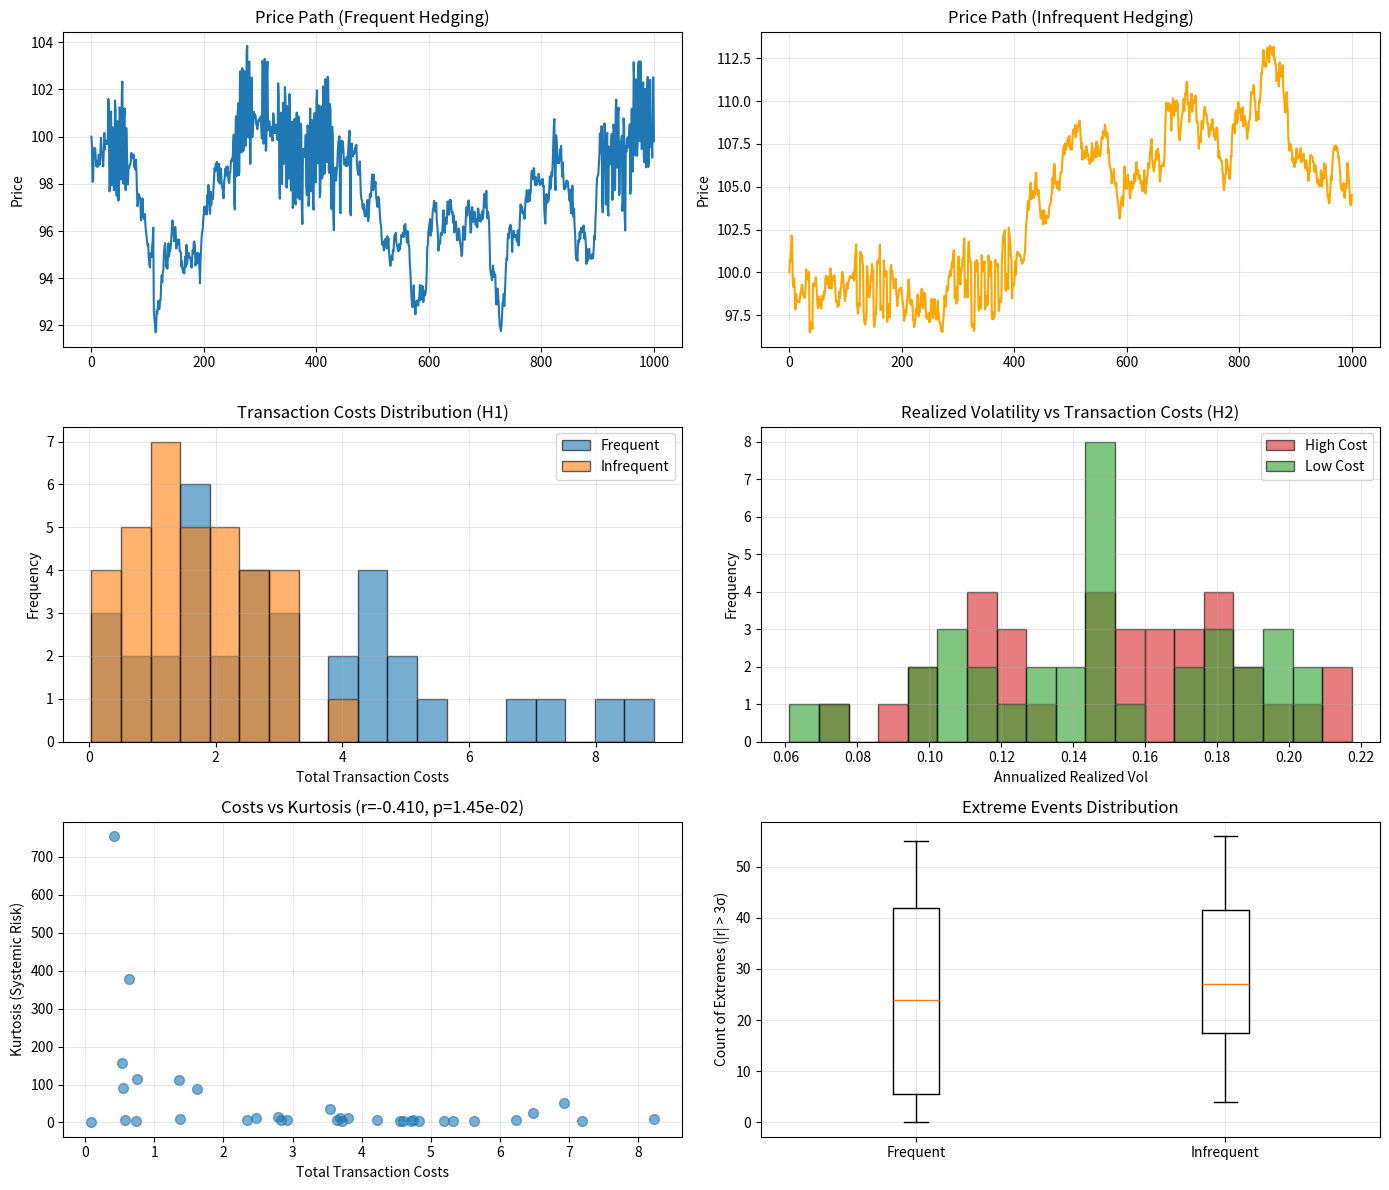

This chart was generated by the following Python code:
# -*- coding: utf-8 -*-
"""code_project.ipynb

Automatically generated by Colab.

Original file is located at
    https://colab.research.google.com/<link-removed>
"""

import numpy as np
import pandas as pd
import matplotlib.pyplot as plt
from scipy.stats import ttest_ind, mannwhitneyu, ks_2samp, pearsonr, norm
import random

np.random.seed(42)
random.seed(42)

# ============================================================
# ЧАСТЬ 1: Black-Scholes и Leland Model с дискретным хеджем
# ============================================================

def bs_call_price(S, K, r, T, sigma):
    if sigma <= 0 or T <= 0:
        return max(S - K, 0.0)
    d1 = (np.log(S / K) + (r + 0.5 * sigma ** 2) * T) / (sigma * np.sqrt(T))
    d2 = d1 - sigma * np.sqrt(T)
    return S * norm.cdf(d1) - K * np.exp(-r * T) * norm.cdf(d2)

def bs_delta_call(S, K, r, T, sigma):
    if sigma <= 0 or T <= 0:
        return 1.0 if S > K else 0.0
    d1 = (np.log(S / K) + (r + 0.5 * sigma ** 2) * T) / (sigma * np.sqrt(T))
    return norm.cdf(d1)

def bs_gamma_call(S, K, r, T, sigma):
    if sigma <= 0 or T <= 0:
        return 0.0
    d1 = (np.log(S / K) + (r + 0.5 * sigma ** 2) * T) / (sigma * np.sqrt(T))
    return norm.pdf(d1) / (S * sigma * np.sqrt(T))

def leland_price_adjustment(gamma, sigma, rehedge_interval, transaction_cost):
    if rehedge_interval <= 0 or transaction_cost <= 0:
        return 0.0
    adjustment = gamma * sigma * np.sqrt(rehedge_interval) * transaction_cost / np.sqrt(np.pi)
    return adjustment

# ============================================================
# ЧАСТЬ 2: Мультиагентная симуляция с дискретным хеджем
# ============================================================

def run_leland_simulation(
    T=1000,
    N=150,
    # Параметры хеджирования
    frac_frequent_hedgers=0.15,   # агенты, хеджирующие часто (каждый день)
    frac_infrequent_hedgers=0.1,  # агенты, хеджирующие редко (раз в 5-10 дней)
    # Другие агенты
    frac_momentum=0.2,
    frac_fundamentalists=0.15,
    # Параметры рынка
    base_lambda=0.001,
    transaction_cost=0.001,  # издержки на одну сделку
    S0=100.0,
    K=100.0,
    r=0.01,
    sigma_underlying=0.2,  # волатильность спота
    T_mat_years=30/252
):

    S = S0
    prices = [S]
    returns = []
    logreturns = []

    # Портфели хеджеров
    frequent_inventory = 1.0  # один long call на агента
    infrequent_inventory = 1.0
    frequent_stock_pos = 0.0  # stock position для хеджа
    infrequent_stock_pos = 0.0

    # Счётчики для дискретного хеджа
    rehedge_freq_counter = 0
    rehedge_infreq_counter = 0

    # Агенты
    n_frequent = int(frac_frequent_hedgers * N)
    n_infrequent = int(frac_infrequent_hedgers * N)
    n_momentum = int(frac_momentum * N)
    n_fundamentalists = int(frac_fundamentalists * N)
    n_noise = N - n_frequent - n_infrequent - n_momentum - n_fundamentalists

    # Метрики для анализа
    transaction_costs_list = []
    gamma_pnl_list = []
    realized_costs_vs_predicted = []

    for t in range(1, T+1):

        # -------- СПРОС ДРУГИХ АГЕНТОВ --------
        last_r = logreturns[-1] if len(logreturns) > 0 else 0.0
        dmom = n_momentum * 0.5 * np.sign(last_r) * abs(last_r)

        dfund = n_fundamentalists * 0.1 * np.log(100.0 / S)

        dnoise = np.random.normal(scale=0.5, size=n_noise).sum()

        # -------- ДИСКРЕТНОЕ ХЕДЖИРОВАНИЕ --------
        delta_current = bs_delta_call(S, K, r, T_mat_years - t/252, sigma_underlying)
        gamma_current = bs_gamma_call(S, K, r, T_mat_years - t/252, sigma_underlying)

        # Частое хеджирование (каждый день, t % 1 == 0)
        frequent_hedge_trade = 0.0
        if rehedge_freq_counter >= 1:  # каждый день
            target_stock_frequent = -frequent_inventory * n_frequent * delta_current
            frequent_hedge_trade = target_stock_frequent - frequent_stock_pos
            frequent_stock_pos = target_stock_frequent
            rehedge_freq_counter = 0
            # Учитываем транзакционные издержки
            freq_cost = abs(frequent_hedge_trade) * transaction_cost
            transaction_costs_list.append(freq_cost)
        else:
            rehedge_freq_counter += 1

        # Редкое хеджирование (раз в 5 дней)
        infreq_hedge_trade = 0.0
        if rehedge_infreq_counter >= 5:
            target_stock_infreq = -infrequent_inventory * n_infrequent * delta_current
            infreq_hedge_trade = target_stock_infreq - infrequent_stock_pos
            infrequent_stock_pos = target_stock_infreq
            rehedge_infreq_counter = 0
            # Издержки выше из-за более крупных сделок
            infreq_cost = abs(infreq_hedge_trade) * transaction_cost * 1.5
            transaction_costs_list.append(infreq_cost)
        else:
            rehedge_infreq_counter += 1

        # P&L от гамма (hedging P&L)
        if len(logreturns) > 0:
            dS_log = logreturns[-1]
            gamma_pnl = 0.5 * gamma_current * (S ** 2) * (dS_log ** 2)
            gamma_pnl_list.append(gamma_pnl)

        # -------- ЦЕНА --------
        net_order = dmom + dfund + dnoise + frequent_hedge_trade + infreq_hedge_trade

        effective_lambda = base_lambda
        dlogS = effective_lambda * net_order + np.random.normal(scale=0.001)

        if np.random.rand() < 0.002:
            dlogS += np.random.standard_t(df=4) * 0.05

        S = S * np.exp(dlogS)
        prices.append(S)

        if len(prices) > 1:
            lr = np.log(prices[-1] / prices[-2])
            logreturns.append(lr)
            returns.append(lr)

    # ======================================================
    #                     МЕТРИКИ
    # ======================================================
    df = pd.DataFrame({
        "time": range(len(prices)),
        "price": prices,
        "logreturn": [0.0] + returns,
    })

    realized_vol = np.std(logreturns) * np.sqrt(252) if len(logreturns) > 1 else 0.0
    total_transaction_costs = sum(transaction_costs_list)
    avg_transaction_costs = np.mean(transaction_costs_list) if transaction_costs_list else 0.0
    extreme_count = np.sum(np.abs(df["logreturn"]) > 3 * df["logreturn"].std())
    kurt = df["logreturn"].kurtosis()
    avg_gamma_pnl = np.mean(gamma_pnl_list) if gamma_pnl_list else 0.0

    metrics = {
        "realized_vol": realized_vol,
        "total_transaction_costs": total_transaction_costs,
        "avg_transaction_costs": avg_transaction_costs,
        "extreme_count": extreme_count,
        "kurtosis": kurt,
        "avg_gamma_pnl": avg_gamma_pnl,
    }

    return df, metrics

# ============================================================
# ЧАСТЬ 3: Трёхэтапное тестирование гипотез
# ============================================================

print("=" * 70)
print("LELAND MODEL WITH DISCRETE REHEDGING - HYPOTHESIS TESTING")
print("=" * 70)

# H1: Частое хеджирование vs редкое хеджирование
print("\n--- SCENARIO 1: Frequent vs Infrequent Hedging ---")
metrics_frequent, dfs_frequent = [], []
metrics_infrequent, dfs_infrequent = [], []

for i in range(35):
    df, m = run_leland_simulation(
        frac_frequent_hedgers=0.20,
        frac_infrequent_hedgers=0.02
    )
    metrics_frequent.append(m)
    dfs_frequent.append(df)

for i in range(35):
    df, m = run_leland_simulation(
        frac_frequent_hedgers=0.02,
        frac_infrequent_hedgers=0.20
    )
    metrics_infrequent.append(m)
    dfs_infrequent.append(df)

metrics_frequent_df = pd.DataFrame(metrics_frequent)
metrics_infrequent_df = pd.DataFrame(metrics_infrequent)

# H2: Высокие vs низкие транзакционные издержки
print("\n--- SCENARIO 2: High vs Low Transaction Costs ---")
metrics_high_cost, dfs_high_cost = [], []
metrics_low_cost, dfs_low_cost = [], []

for i in range(35):
    df, m = run_leland_simulation(
        transaction_cost=0.005  # 0.5%
    )
    metrics_high_cost.append(m)
    dfs_high_cost.append(df)

for i in range(35):
    df, m = run_leland_simulation(
        transaction_cost=0.0001  # 0.01%
    )
    metrics_low_cost.append(m)
    dfs_low_cost.append(df)

metrics_high_cost_df = pd.DataFrame(metrics_high_cost)
metrics_low_cost_df = pd.DataFrame(metrics_low_cost)

# H3: Связь между частотой хеджирования, издержками и системным риском
print("\n--- SCENARIO 3: Hedging Frequency vs Systemic Risk ---")
metrics_mixed, dfs_mixed = [], []

for i in range(35):
    df, m = run_leland_simulation(
        frac_frequent_hedgers=0.10,
        frac_infrequent_hedgers=0.10,
        transaction_cost=0.002
    )
    metrics_mixed.append(m)
    dfs_mixed.append(df)

metrics_mixed_df = pd.DataFrame(metrics_mixed)

# ============================================================
# ЧАСТЬ 4: Статистические тесты
# ============================================================

print("\n" + "=" * 70)
print("STATISTICAL TESTS")
print("=" * 70)

tests = {}

# H1: Частое хеджирование снижает транзакционные издержки
stat_t_H1, p_t_H1 = ttest_ind(
    metrics_frequent_df["total_transaction_costs"],
    metrics_infrequent_df["total_transaction_costs"],
    equal_var=False
)
stat_mw_H1, p_mw_H1 = mannwhitneyu(
    metrics_frequent_df["total_transaction_costs"],
    metrics_infrequent_df["total_transaction_costs"],
    alternative="two-sided"
)

tests["H1_ttest_costs"] = (stat_t_H1, p_t_H1)
tests["H1_mannwhitney_costs"] = (stat_mw_H1, p_mw_H1)

# H2: Высокие издержки увеличивают реализованную волатильность
stat_t_H2, p_t_H2 = ttest_ind(
    metrics_high_cost_df["realized_vol"],
    metrics_low_cost_df["realized_vol"],
    equal_var=False
)
stat_ks_H2, p_ks_H2 = ks_2samp(
    metrics_high_cost_df["extreme_count"],
    metrics_low_cost_df["extreme_count"]
)

tests["H2_ttest_vol"] = (stat_t_H2, p_t_H2)
tests["H2_ks_extreme"] = (stat_ks_H2, p_ks_H2)

# H3: Корреляция между издержками и куртозисом (системный риск)
corr_H3, p_corr_H3 = pearsonr(
    metrics_mixed_df["total_transaction_costs"],
    metrics_mixed_df["kurtosis"]
)
stat_t_H3, p_t_H3 = ttest_ind(
    metrics_frequent_df["extreme_count"],
    metrics_infrequent_df["extreme_count"],
    equal_var=False
)

tests["H3_corr_costs_kurtosis"] = (corr_H3, p_corr_H3)
tests["H3_ttest_extremes"] = (stat_t_H3, p_t_H3)

# ============================================================
# ЧАСТЬ 5: Вывод результатов
# ============================================================

summary = pd.DataFrame({
    "scenario": ["frequent_hedging", "infrequent_hedging", "high_cost", "low_cost"],
    "mean_transaction_costs": [
        metrics_frequent_df["total_transaction_costs"].mean(),
        metrics_infrequent_df["total_transaction_costs"].mean(),
        metrics_high_cost_df["total_transaction_costs"].mean(),
        metrics_low_cost_df["total_transaction_costs"].mean(),
    ],
    "mean_realized_vol": [
        metrics_frequent_df["realized_vol"].mean(),
        metrics_infrequent_df["realized_vol"].mean(),
        metrics_high_cost_df["realized_vol"].mean(),
        metrics_low_cost_df["realized_vol"].mean(),
    ],
    "mean_extreme_count": [
        metrics_frequent_df["extreme_count"].mean(),
        metrics_infrequent_df["extreme_count"].mean(),
        metrics_high_cost_df["extreme_count"].mean(),
        metrics_low_cost_df["extreme_count"].mean(),
    ],
    "mean_kurtosis": [
        metrics_frequent_df["kurtosis"].mean(),
        metrics_infrequent_df["kurtosis"].mean(),
        metrics_high_cost_df["kurtosis"].mean(),
        metrics_low_cost_df["kurtosis"].mean(),
    ],
})

print("\n=== Summary by Scenario ===")
print(summary.to_string(index=False))

print("\n=== Statistical Tests ===")
tests_df = pd.DataFrame(
    [{"test": k, "stat": v[0], "pvalue": v[1]} for k, v in tests.items()]
)
print(tests_df.to_string(index=False))

# ============================================================
# ЧАСТЬ 6: Графики для отчёта
# ============================================================

print("\n=== Generating Plots ===")

example_df = dfs_frequent[0]

fig, axes = plt.subplots(3, 2, figsize=(14, 12))

# 1. Траектория цены (frequent hedging)
axes[0, 0].plot(example_df["time"], example_df["price"], linewidth=1.5)
axes[0, 0].set_title("Price Path (Frequent Hedging)")
axes[0, 0].set_ylabel("Price")
axes[0, 0].grid(True, alpha=0.3)

# 2. Траектория цены (infrequent hedging)
example_df_infreq = dfs_infrequent[0]
axes[0, 1].plot(example_df_infreq["time"], example_df_infreq["price"], linewidth=1.5, color='orange')
axes[0, 1].set_title("Price Path (Infrequent Hedging)")
axes[0, 1].set_ylabel("Price")
axes[0, 1].grid(True, alpha=0.3)

# 3. Распределение транзакционных издержек
data_freq_costs = metrics_frequent_df["total_transaction_costs"]
data_infreq_costs = metrics_infrequent_df["total_transaction_costs"]
all_costs = np.concatenate([data_freq_costs, data_infreq_costs])
bins_costs = np.linspace(all_costs.min(), all_costs.max(), 20)

axes[1, 0].hist(data_freq_costs, bins=bins_costs, alpha=0.6, label="Frequent", color="tab:blue", edgecolor='black')
axes[1, 0].hist(data_infreq_costs, bins=bins_costs, alpha=0.6, label="Infrequent", color="tab:orange", edgecolor='black')
axes[1, 0].set_title("Transaction Costs Distribution (H1)")
axes[1, 0].set_xlabel("Total Transaction Costs")
axes[1, 0].set_ylabel("Frequency")
axes[1, 0].legend()
axes[1, 0].grid(True, alpha=0.3)

# 4. Распределение реализованной волатильности по издержкам
data_high_vol = metrics_high_cost_df["realized_vol"]
data_low_vol = metrics_low_cost_df["realized_vol"]
all_vol = np.concatenate([data_high_vol, data_low_vol])
bins_vol = np.linspace(all_vol.min(), all_vol.max(), 20)

axes[1, 1].hist(data_high_vol, bins=bins_vol, alpha=0.6, label="High Cost", color="tab:red", edgecolor='black')
axes[1, 1].hist(data_low_vol, bins=bins_vol, alpha=0.6, label="Low Cost", color="tab:green", edgecolor='black')
axes[1, 1].set_title("Realized Volatility vs Transaction Costs (H2)")
axes[1, 1].set_xlabel("Annualized Realized Vol")
axes[1, 1].set_ylabel("Frequency")
axes[1, 1].legend()
axes[1, 1].grid(True, alpha=0.3)

# 5. Куртозис vs Издержки (корреляция)
axes[2, 0].scatter(metrics_mixed_df["total_transaction_costs"], metrics_mixed_df["kurtosis"], alpha=0.6, s=50)
axes[2, 0].set_title(f"Costs vs Kurtosis (r={corr_H3:.3f}, p={p_corr_H3:.2e})")
axes[2, 0].set_xlabel("Total Transaction Costs")
axes[2, 0].set_ylabel("Kurtosis (Systemic Risk)")
axes[2, 0].grid(True, alpha=0.3)

# 6. Число экстремумов: frequent vs infrequent
data_ext_freq = metrics_frequent_df["extreme_count"]
data_ext_infreq = metrics_infrequent_df["extreme_count"]
axes[2, 1].boxplot([data_ext_freq, data_ext_infreq], labels=["Frequent", "Infrequent"])
axes[2, 1].set_title("Extreme Events Distribution")
axes[2, 1].set_ylabel("Count of Extremes (|r| > 3σ)")
axes[2, 1].grid(True, alpha=0.3)

plt.tight_layout()
plt.show()

print("\n✓ All analyses completed successfully!")